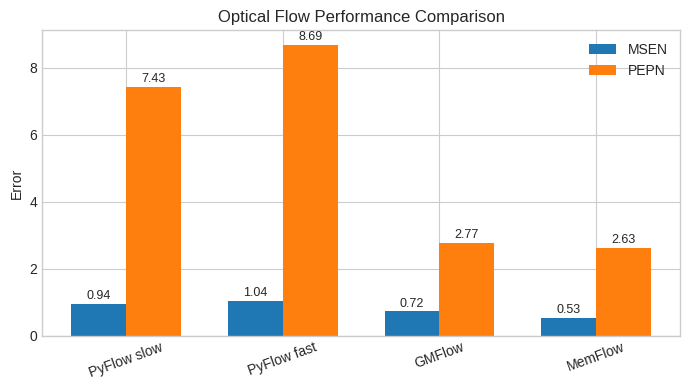

Python code for this plot: (Note: this script raises an exception after producing the figure.)
import numpy as np
import matplotlib.pyplot as plt
from matplotlib.patches import Patch
from pathlib import Path

SAVE_DIR = Path("./results")


def plot_flow_metrics(msen, pepn, methods, save_path=None):
    """
    Create grouped bar plot comparing MSEN and PEPN for optical flow methods.
    """
    plt.style.use("seaborn-v0_8-whitegrid")

    x = np.arange(len(methods))
    width = 0.35

    fig, ax = plt.subplots(figsize=(7,4))

    bars1 = ax.bar(x - width/2, msen, width, label="MSEN")
    bars2 = ax.bar(x + width/2, pepn, width, label="PEPN")

    ax.set_xticks(x)
    ax.set_xticklabels(methods, rotation=20)
    ax.set_ylabel("Error")
    ax.set_title("Optical Flow Performance Comparison")
    ax.legend()

    # add value labels
    for bar in bars1:
        height = bar.get_height()
        ax.text(bar.get_x() + bar.get_width()/2,
                height + 0.05,
                f"{height:.2f}",
                ha="center",
                va="bottom",
                fontsize=9)

    for bar in bars2:
        height = bar.get_height()
        ax.text(bar.get_x() + bar.get_width()/2,
                height + 0.05,
                f"{height:.2f}",
                ha="center",
                va="bottom",
                fontsize=9)

    plt.tight_layout()

    if save_path is not None:
        plt.savefig(save_path, dpi=300, bbox_inches="tight")



def plot_flow_metrics_cvpr(
    methods,
    msen,
    pepn,
    times=None,
    title="Optical Flow Benchmark",
    save_path=None,
):
    """
    Publication-style grouped bar plot for optical flow metrics.

    Parameters
    ----------
    methods : list[str]
        Method names.
    msen : list[float]
        MSEN values (lower is better).
    pepn : list[float]
        PEPN values (lower is better).
    times : list[float] | None
        Optional runtimes in seconds. If given, shown under x tick labels.
    title : str
        Plot title.
    save_path : str | None
        If provided, saves the figure.
    """
    methods = list(methods)
    msen = np.asarray(msen, dtype=float)
    pepn = np.asarray(pepn, dtype=float)

    if len(methods) != len(msen) or len(methods) != len(pepn):
        raise ValueError("methods, msen, and pepn must have the same length.")

    if times is not None:
        times = np.asarray(times, dtype=float)
        if len(times) != len(methods):
            raise ValueError("times must have the same length as methods.")

    # Clean labels
    xticklabels = []
    for i, m in enumerate(methods):
        if times is None:
            xticklabels.append(m)
        else:
            xticklabels.append(f"{m}\n{times[i]:.2f}s")

    # Best methods
    best_msen_idx = int(np.argmin(msen))
    best_pepn_idx = int(np.argmin(pepn))

    # Figure setup
    plt.rcParams.update({
        "font.size": 11,
        "axes.titlesize": 14,
        "axes.labelsize": 12,
        "xtick.labelsize": 10,
        "ytick.labelsize": 10,
        "legend.fontsize": 10,
        "figure.dpi": 120,
        "savefig.dpi": 300,
        "axes.spines.top": False,
        "axes.spines.right": False,
    })

    fig, ax = plt.subplots(figsize=(8.2, 4.8))
    fig.patch.set_facecolor("white")
    ax.set_facecolor("white")

    x = np.arange(len(methods))
    width = 0.34

    # Muted, paper-friendly colors
    c_msen = "#4C78A8"
    c_pepn = "#F58518"
    c_best_edge = "#111111"

    bars_msen = ax.bar(
        x - width / 2,
        msen,
        width,
        label="MSEN",
        color=c_msen,
        edgecolor="black",
        linewidth=0.8,
        zorder=3,
    )
    bars_pepn = ax.bar(
        x + width / 2,
        pepn,
        width,
        label="PEPN",
        color=c_pepn,
        edgecolor="black",
        linewidth=0.8,
        zorder=3,
    )

    # Highlight best bars with thicker edge
    bars_msen[best_msen_idx].set_linewidth(2.0)
    bars_msen[best_msen_idx].set_edgecolor(c_best_edge)

    bars_pepn[best_pepn_idx].set_linewidth(2.0)
    bars_pepn[best_pepn_idx].set_edgecolor(c_best_edge)

    # Value labels
    y_max = max(float(msen.max()), float(pepn.max()))
    label_offset = 0.02 * y_max

    for bar in bars_msen:
        h = bar.get_height()
        ax.text(
            bar.get_x() + bar.get_width() / 2,
            h + label_offset,
            f"{h:.2f}",
            ha="center",
            va="bottom",
            fontsize=9,
        )

    for bar in bars_pepn:
        h = bar.get_height()
        ax.text(
            bar.get_x() + bar.get_width() / 2,
            h + label_offset,
            f"{h:.2f}",
            ha="center",
            va="bottom",
            fontsize=9,
        )

    # Axes and grid
    ax.set_xticks(x)
    ax.set_xticklabels(xticklabels)
    ax.set_ylabel("Error")
    ax.set_title(title, pad=12)
    ax.grid(axis="y", linestyle="--", linewidth=0.7, alpha=0.45, zorder=0)
    ax.set_axisbelow(True)

    # Give headroom for labels
    ax.set_ylim(0, y_max * 1.18)

    # Legend with note for best bars
    legend_handles = [
        Patch(facecolor=c_msen, edgecolor="black", label="MSEN"),
        Patch(facecolor=c_pepn, edgecolor="black", label="PEPN"),
    ]
    ax.legend(handles=legend_handles, loc="upper right", frameon=False)

    # Small annotation for best method(s)
    annotation_lines = [
        f"Best MSEN: {methods[best_msen_idx]} ({msen[best_msen_idx]:.2f})",
        f"Best PEPN: {methods[best_pepn_idx]} ({pepn[best_pepn_idx]:.2f})",
    ]
    ax.text(
        0.01,
        0.98,
        "\n".join(annotation_lines),
        transform=ax.transAxes,
        ha="left",
        va="top",
        fontsize=9.5,
        bbox=dict(boxstyle="round,pad=0.25", facecolor="white", edgecolor="#CCCCCC", alpha=0.95),
    )

    plt.tight_layout()

    if save_path is not None:
        plt.savefig(save_path, bbox_inches="tight")


if __name__=="__main__":
    methods = ["PyFlow slow", "PyFlow fast", "GMFlow", "MemFlow"]

    msen = [0.94, 1.04, 0.72, 0.53]
    pepn = [7.43, 8.69, 2.77, 2.63]

    plot_flow_metrics(
        msen,
        pepn,
        methods,
        save_path=SAVE_DIR / "flow_methods_comparison.png"
    )

    times = [6.68, 1.97, 0.045, 0.19]  

    plot_flow_metrics_cvpr(
        methods=methods,
        msen=msen,
        pepn=pepn,
        times=times,
        title="Optical Flow Performance on Data Stereo Flow Seq. 45",
        save_path=SAVE_DIR / "flow_metrics_cvpr.png"
    )
